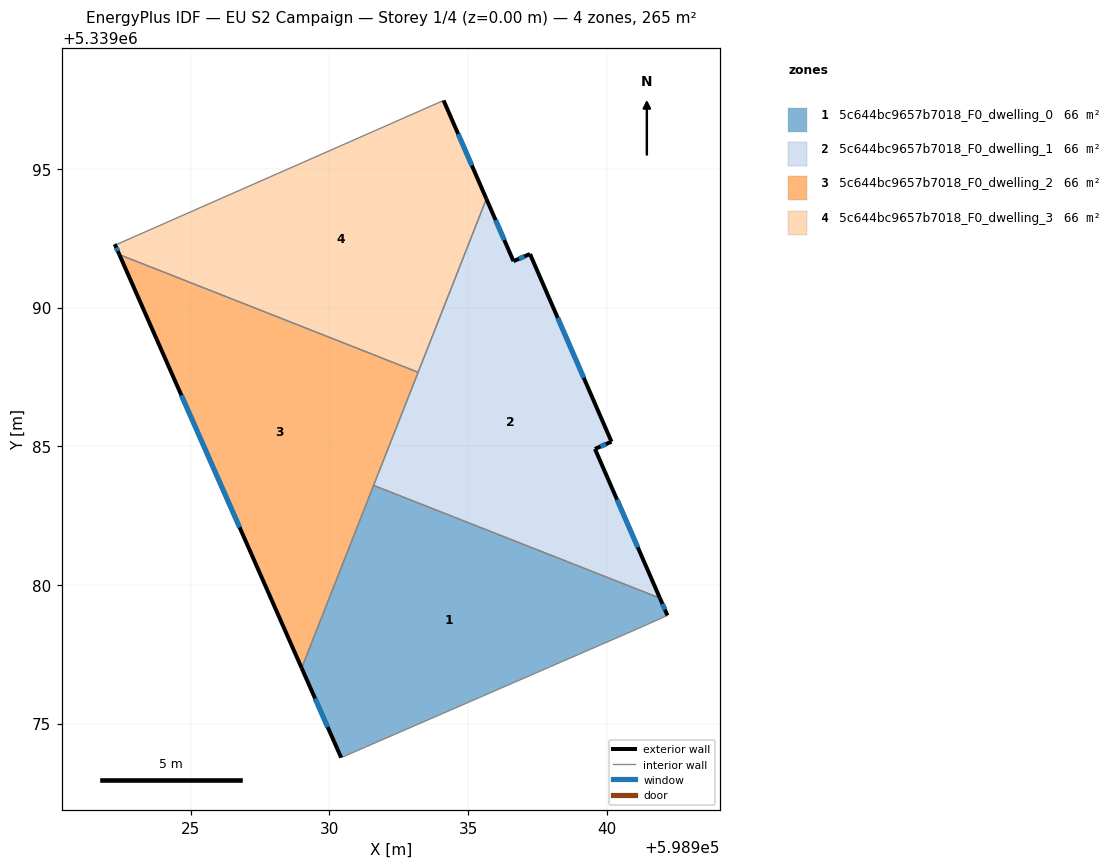
=== STOREY PLAN SPEC (per zone: floor XY polygon, exterior-wall plan segments, windows/doors) ===
zone 1: 5c644bc9657b7018_F0_dwelling_0  (66.3 m²)
  floor: (598941.91, 5339079.52) (598942.19, 5339078.90) (598941.06, 5339078.40) (598930.42, 5339073.77) (598929.00, 5339077.00) (598931.59, 5339083.59)
  exterior wall: (598942.19, 5339078.90) – (598941.91, 5339079.52)  [0.7 m]
    window: (598942.09, 5339079.11) – (598942.01, 5339079.31)  [0.2 m²]
  exterior wall: (598929.00, 5339077.00) – (598930.42, 5339073.77)  [3.5 m]
    window: (598929.48, 5339075.90) – (598929.94, 5339074.87)  [1.1 m²]
  interior walls: 4
zone 2: 5c644bc9657b7018_F0_dwelling_1  (66.3 m²)
  floor: (598937.23, 5339091.93) (598940.17, 5339085.16) (598939.57, 5339084.90) (598941.91, 5339079.52) (598931.59, 5339083.59) (598935.66, 5339093.92) (598936.63, 5339091.67)
  exterior wall: (598937.23, 5339091.93) – (598936.63, 5339091.67)  [0.6 m]
    window: (598937.03, 5339091.84) – (598936.84, 5339091.76)  [0.2 m²]
  exterior wall: (598940.17, 5339085.16) – (598937.23, 5339091.93)  [7.4 m]
    window: (598939.17, 5339087.47) – (598938.23, 5339089.63)  [2.3 m²]
  exterior wall: (598939.57, 5339084.90) – (598940.17, 5339085.16)  [0.7 m]
    window: (598939.77, 5339084.99) – (598939.96, 5339085.07)  [0.2 m²]
  exterior wall: (598941.91, 5339079.52) – (598939.57, 5339084.90)  [5.9 m]
    window: (598941.12, 5339081.35) – (598940.37, 5339083.07)  [1.8 m²]
  exterior wall: (598936.63, 5339091.67) – (598935.66, 5339093.92)  [2.4 m]
    window: (598936.30, 5339092.44) – (598935.99, 5339093.15)  [0.8 m²]
  interior walls: 3
zone 3: 5c644bc9657b7018_F0_dwelling_2  (66.3 m²)
  floor: (598933.20, 5339087.67) (598929.00, 5339077.00) (598922.42, 5339091.91)
  exterior wall: (598922.42, 5339091.91) – (598929.00, 5339077.00)  [16.3 m]
    window: (598924.66, 5339086.84) – (598926.76, 5339082.07)  [5.0 m²]
  interior walls: 3
zone 4: 5c644bc9657b7018_F0_dwelling_3  (66.3 m²)
  floor: (598934.11, 5339097.47) (598935.66, 5339093.92) (598933.20, 5339087.67) (598922.42, 5339091.91) (598922.26, 5339092.28) (598922.34, 5339092.28)
  exterior wall: (598935.66, 5339093.92) – (598934.11, 5339097.47)  [3.9 m]
    window: (598935.13, 5339095.12) – (598934.64, 5339096.26)  [1.2 m²]
  exterior wall: (598922.26, 5339092.28) – (598922.42, 5339091.91)  [0.4 m]
    window: (598922.31, 5339092.16) – (598922.37, 5339092.04)  [0.1 m²]
  interior walls: 4

=== DERIVED (storey summary) ===
Building: EU S2 Campaign
Storey: 1 of 4  (floor level z = 0.00 m)
Storey gross floor area: 265.4 m²
Zones on this storey: 4
  - 5c644bc9657b7018_F0_dwelling_0: floor 66.3 m²; exterior wall 4.2 m (12.6 m²); 2 window(s) 1.3 m²; WWR 10.2%
  - 5c644bc9657b7018_F0_dwelling_1: floor 66.3 m²; exterior wall 17.0 m (51.0 m²); 5 window(s) 5.2 m²; WWR 10.2%
  - 5c644bc9657b7018_F0_dwelling_2: floor 66.3 m²; exterior wall 16.3 m (48.9 m²); 1 window(s) 5.0 m²; WWR 10.2%
  - 5c644bc9657b7018_F0_dwelling_3: floor 66.3 m²; exterior wall 4.3 m (12.8 m²); 2 window(s) 1.3 m²; WWR 10.2%
Zone adjacency (shared interzone walls):
  - 5c644bc9657b7018_F0_dwelling_0 ↔ 5c644bc9657b7018_F0_dwelling_1
  - 5c644bc9657b7018_F0_dwelling_0 ↔ 5c644bc9657b7018_F0_dwelling_2
  - 5c644bc9657b7018_F0_dwelling_1 ↔ 5c644bc9657b7018_F0_dwelling_2
  - 5c644bc9657b7018_F0_dwelling_1 ↔ 5c644bc9657b7018_F0_dwelling_3
  - 5c644bc9657b7018_F0_dwelling_2 ↔ 5c644bc9657b7018_F0_dwelling_3